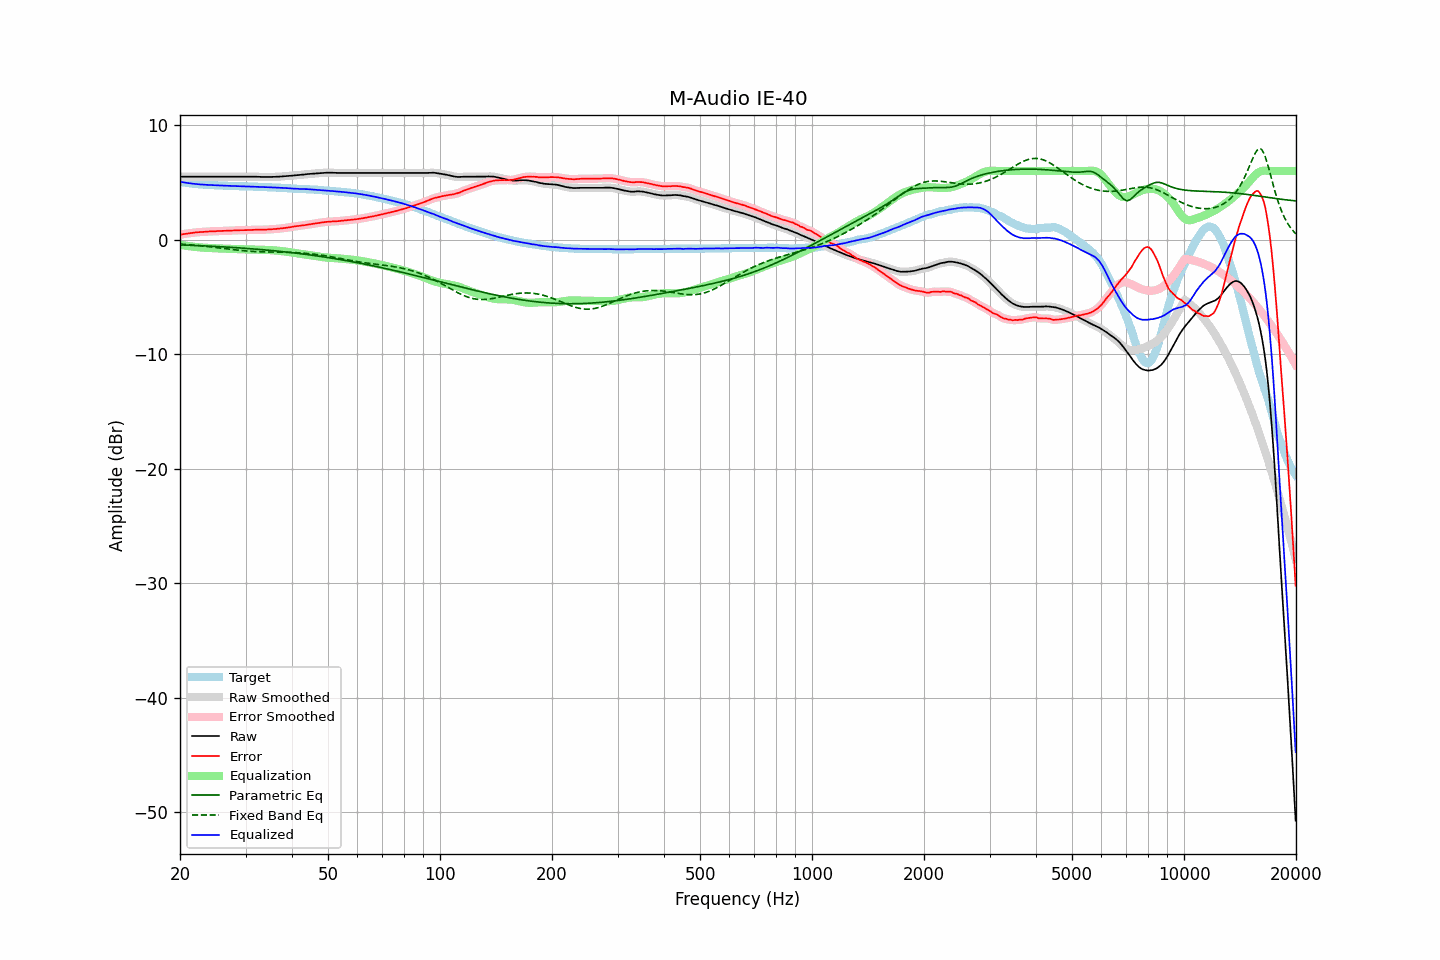

The file beside this chart, header and first rows:
frequency, raw, error, smoothed, error_smoothed, equalization, parametric_eq, fixed_band_eq, equalized_raw, equalized_smoothed, target
20.00, 5.50, 0.44, 5.50, 0.44, -0.44, -0.45, -0.37, 5.06, 5.06, 5.06
20.20, 5.50, 0.47, 5.50, 0.46, -0.46, -0.45, -0.38, 5.04, 5.04, 5.03
20.40, 5.50, 0.49, 5.50, 0.49, -0.49, -0.46, -0.40, 5.01, 5.01, 5.01
20.61, 5.50, 0.51, 5.50, 0.51, -0.51, -0.47, -0.41, 4.99, 4.99, 4.99
20.81, 5.50, 0.53, 5.50, 0.53, -0.53, -0.47, -0.42, 4.97, 4.97, 4.97
21.02, 5.50, 0.55, 5.50, 0.55, -0.55, -0.48, -0.43, 4.95, 4.95, 4.95
21.23, 5.50, 0.57, 5.50, 0.57, -0.57, -0.48, -0.44, 4.93, 4.93, 4.93
21.44, 5.50, 0.59, 5.50, 0.59, -0.59, -0.49, -0.45, 4.91, 4.91, 4.91
21.66, 5.50, 0.61, 5.50, 0.61, -0.61, -0.49, -0.47, 4.89, 4.89, 4.89
21.87, 5.50, 0.62, 5.50, 0.63, -0.62, -0.50, -0.48, 4.88, 4.88, 4.88
22.09, 5.50, 0.64, 5.50, 0.64, -0.64, -0.50, -0.49, 4.86, 4.86, 4.86
22.31, 5.50, 0.65, 5.50, 0.65, -0.65, -0.51, -0.51, 4.85, 4.85, 4.85
22.54, 5.50, 0.66, 5.50, 0.66, -0.66, -0.52, -0.52, 4.84, 4.84, 4.84
22.76, 5.50, 0.67, 5.50, 0.67, -0.68, -0.52, -0.53, 4.82, 4.82, 4.83
22.99, 5.50, 0.68, 5.50, 0.68, -0.69, -0.53, -0.55, 4.81, 4.81, 4.82
23.22, 5.50, 0.70, 5.50, 0.70, -0.70, -0.54, -0.56, 4.81, 4.81, 4.81
23.45, 5.50, 0.71, 5.50, 0.71, -0.70, -0.54, -0.58, 4.80, 4.80, 4.79
23.69, 5.50, 0.72, 5.50, 0.71, -0.71, -0.55, -0.59, 4.79, 4.79, 4.78
23.92, 5.50, 0.72, 5.50, 0.72, -0.72, -0.56, -0.61, 4.78, 4.78, 4.78
24.16, 5.50, 0.73, 5.50, 0.73, -0.73, -0.56, -0.63, 4.77, 4.77, 4.77
24.40, 5.50, 0.73, 5.50, 0.73, -0.73, -0.57, -0.64, 4.77, 4.77, 4.77
24.65, 5.50, 0.74, 5.50, 0.74, -0.74, -0.58, -0.66, 4.76, 4.76, 4.76
24.89, 5.50, 0.74, 5.50, 0.74, -0.75, -0.59, -0.68, 4.75, 4.75, 4.76
25.14, 5.50, 0.75, 5.50, 0.75, -0.75, -0.59, -0.69, 4.75, 4.75, 4.75
25.39, 5.50, 0.76, 5.50, 0.76, -0.76, -0.60, -0.71, 4.74, 4.74, 4.74
25.65, 5.50, 0.76, 5.50, 0.77, -0.76, -0.61, -0.73, 4.74, 4.74, 4.74
25.91, 5.50, 0.78, 5.50, 0.77, -0.77, -0.62, -0.74, 4.73, 4.73, 4.73
26.16, 5.50, 0.78, 5.50, 0.78, -0.78, -0.62, -0.76, 4.72, 4.72, 4.72
26.43, 5.50, 0.78, 5.50, 0.78, -0.78, -0.63, -0.78, 4.72, 4.72, 4.72
26.69, 5.50, 0.79, 5.50, 0.79, -0.79, -0.64, -0.80, 4.71, 4.71, 4.71
26.96, 5.50, 0.79, 5.50, 0.79, -0.79, -0.65, -0.81, 4.71, 4.71, 4.71
27.23, 5.50, 0.80, 5.50, 0.80, -0.80, -0.66, -0.83, 4.70, 4.70, 4.70
27.50, 5.50, 0.80, 5.50, 0.80, -0.80, -0.67, -0.85, 4.70, 4.70, 4.70
27.77, 5.50, 0.80, 5.50, 0.81, -0.81, -0.68, -0.86, 4.69, 4.69, 4.70
28.05, 5.50, 0.82, 5.50, 0.81, -0.81, -0.69, -0.88, 4.69, 4.69, 4.69
28.33, 5.50, 0.82, 5.50, 0.82, -0.82, -0.69, -0.90, 4.68, 4.68, 4.68
28.62, 5.50, 0.82, 5.50, 0.82, -0.82, -0.70, -0.91, 4.68, 4.68, 4.68
28.90, 5.50, 0.83, 5.50, 0.83, -0.83, -0.71, -0.93, 4.68, 4.68, 4.67
29.19, 5.50, 0.83, 5.50, 0.83, -0.83, -0.72, -0.94, 4.67, 4.67, 4.67
29.48, 5.50, 0.83, 5.50, 0.83, -0.83, -0.73, -0.95, 4.67, 4.67, 4.67
29.78, 5.50, 0.84, 5.50, 0.84, -0.84, -0.74, -0.97, 4.66, 4.66, 4.67
30.08, 5.50, 0.84, 5.50, 0.84, -0.84, -0.75, -0.98, 4.66, 4.66, 4.66
30.38, 5.50, 0.85, 5.50, 0.85, -0.85, -0.76, -0.99, 4.65, 4.65, 4.65
30.68, 5.50, 0.85, 5.50, 0.85, -0.85, -0.77, -1.00, 4.65, 4.65, 4.65
30.99, 5.50, 0.85, 5.50, 0.85, -0.86, -0.79, -1.01, 4.65, 4.65, 4.65
31.30, 5.50, 0.86, 5.50, 0.86, -0.86, -0.80, -1.02, 4.64, 4.64, 4.65
31.61, 5.50, 0.87, 5.50, 0.86, -0.86, -0.81, -1.03, 4.64, 4.64, 4.63
31.93, 5.50, 0.87, 5.50, 0.87, -0.87, -0.82, -1.04, 4.64, 4.64, 4.63
32.24, 5.50, 0.87, 5.50, 0.87, -0.87, -0.83, -1.04, 4.63, 4.63, 4.63
32.57, 5.49, 0.87, 5.49, 0.87, -0.87, -0.84, -1.05, 4.62, 4.62, 4.62
32.89, 5.48, 0.87, 5.48, 0.87, -0.87, -0.85, -1.05, 4.61, 4.61, 4.61
33.22, 5.48, 0.87, 5.48, 0.87, -0.88, -0.87, -1.06, 4.60, 4.60, 4.61
33.55, 5.48, 0.88, 5.48, 0.88, -0.88, -0.88, -1.06, 4.60, 4.60, 4.60
33.89, 5.48, 0.89, 5.48, 0.89, -0.89, -0.89, -1.07, 4.60, 4.60, 4.60
34.23, 5.48, 0.89, 5.48, 0.89, -0.89, -0.90, -1.07, 4.59, 4.59, 4.59
34.57, 5.48, 0.90, 5.48, 0.90, -0.90, -0.92, -1.07, 4.58, 4.58, 4.58
34.92, 5.48, 0.91, 5.48, 0.91, -0.91, -0.93, -1.07, 4.57, 4.58, 4.58
35.27, 5.48, 0.91, 5.48, 0.92, -0.91, -0.94, -1.08, 4.57, 4.57, 4.57
35.62, 5.49, 0.93, 5.49, 0.93, -0.92, -0.96, -1.08, 4.57, 4.56, 4.56
35.97, 5.49, 0.94, 5.49, 0.94, -0.93, -0.97, -1.08, 4.56, 4.56, 4.56
... 635 more rows
